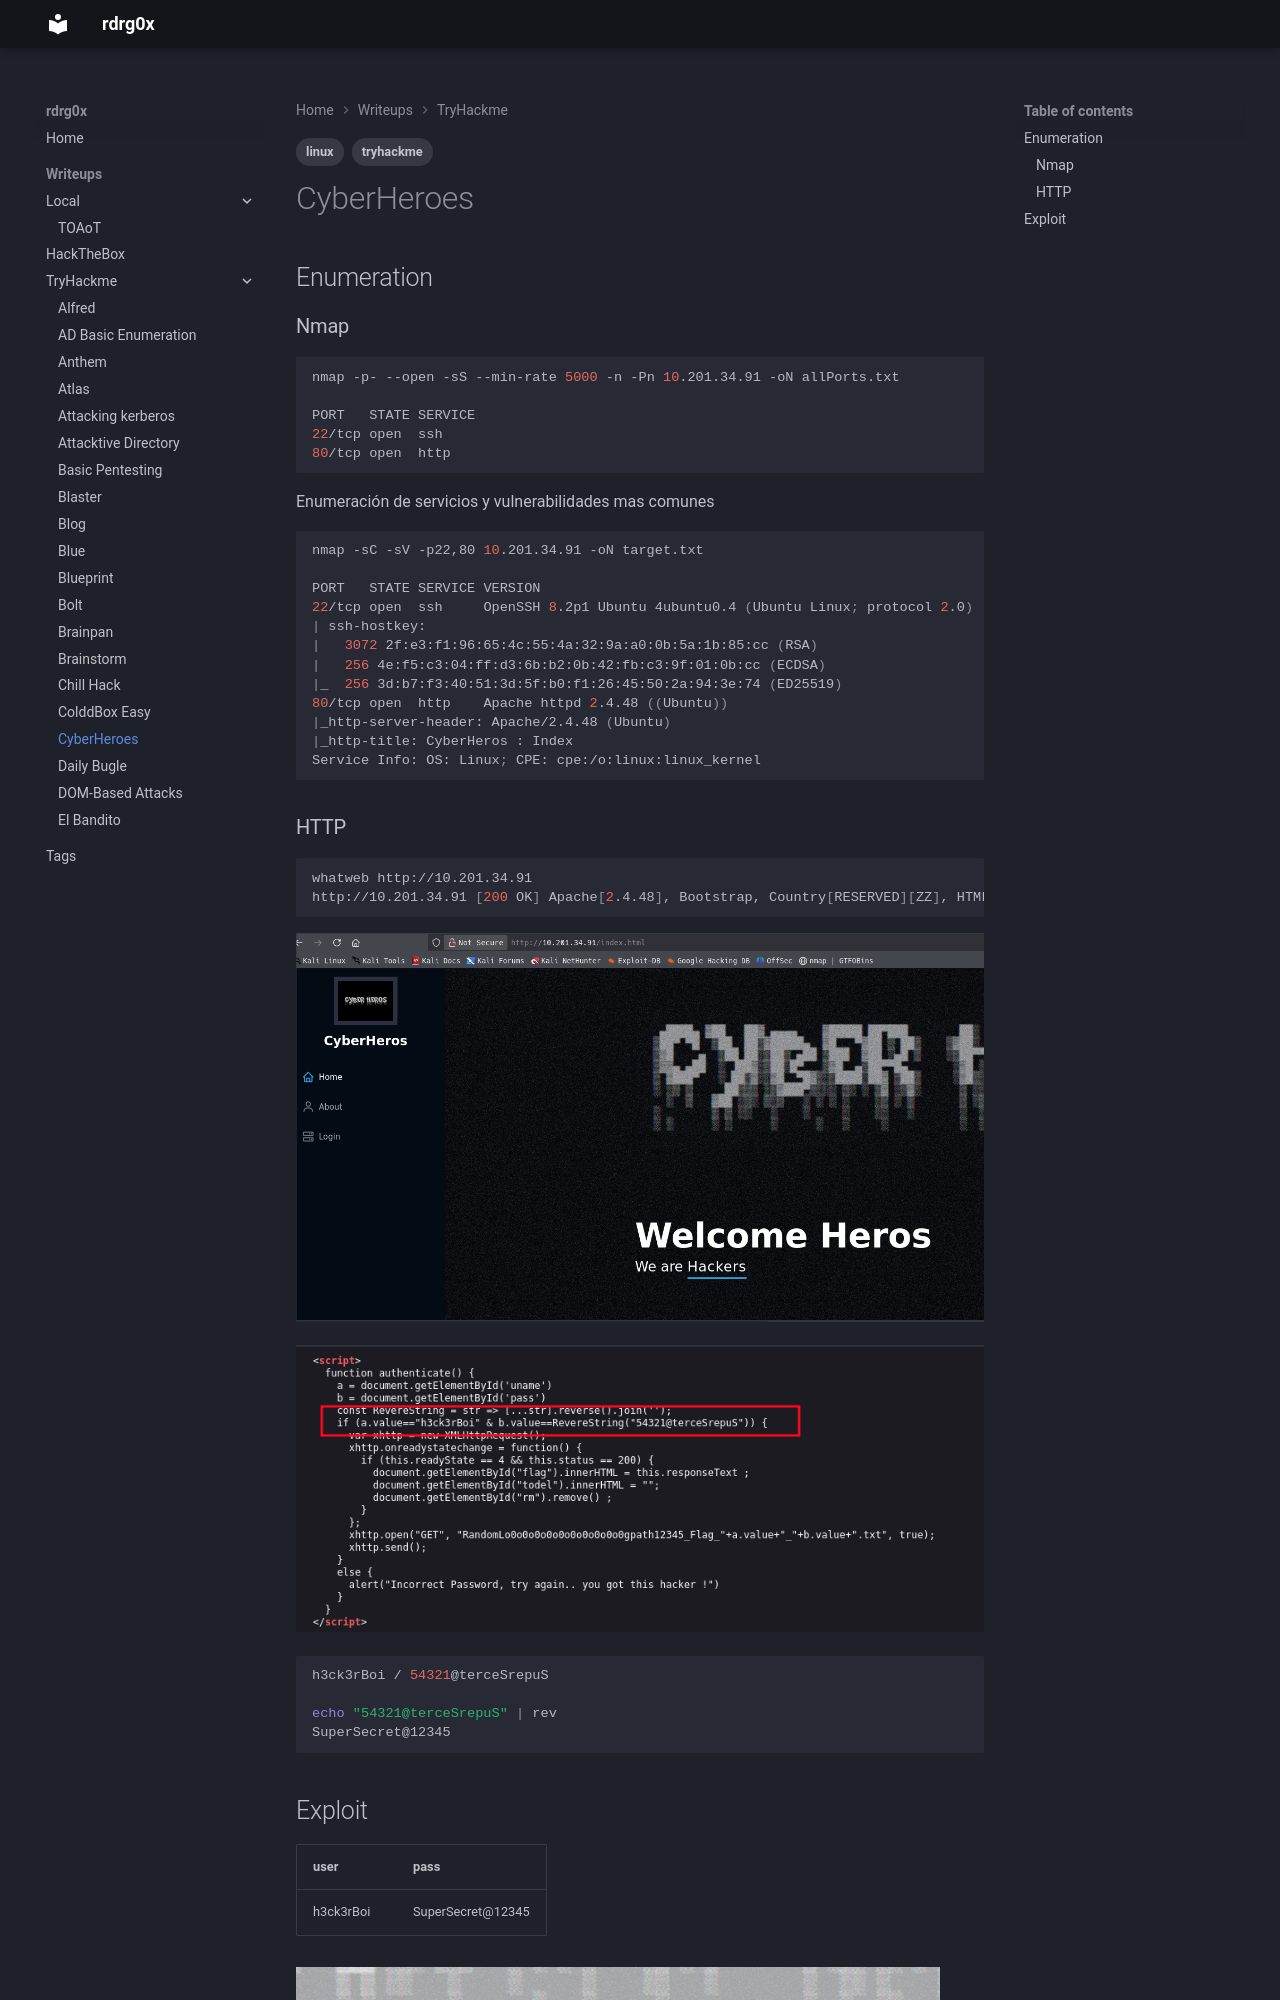

repository: rdrgox/wrtiteups · page: TryHackMe/cyberheroes/index.html · generator: mkdocs

---
tags: 
    - tryhackme
    - linux
---

# CyberHeroes

## Enumeration

### Nmap

```bash
nmap -p- --open -sS --min-rate 5000 -n -Pn 10.201.34.91 -oN allPorts.txt

PORT   STATE SERVICE
22/tcp open  ssh
80/tcp open  http
```

Enumeración de servicios y vulnerabilidades mas comunes

```bash
nmap -sC -sV -p22,80 10.201.34.91 -oN target.txt

PORT   STATE SERVICE VERSION
22/tcp open  ssh     OpenSSH 8.2p1 Ubuntu 4ubuntu0.4 (Ubuntu Linux; protocol 2.0)
| ssh-hostkey: 
|   3072 2f:e3:f1:96:65:4c:55:4a:32:9a:a0:0b:5a:1b:85:cc (RSA)
|   256 4e:f5:c3:04:ff:d3:6b:b2:0b:42:fb:c3:9f:01:0b:cc (ECDSA)
|_  256 3d:b7:f3:40:51:3d:5f:b0:f1:26:45:50:2a:94:3e:74 (ED25519)
80/tcp open  http    Apache httpd 2.4.48 ((Ubuntu))
|_http-server-header: Apache/2.4.48 (Ubuntu)
|_http-title: CyberHeros : Index
Service Info: OS: Linux; CPE: cpe:/o:linux:linux_kernel
```
